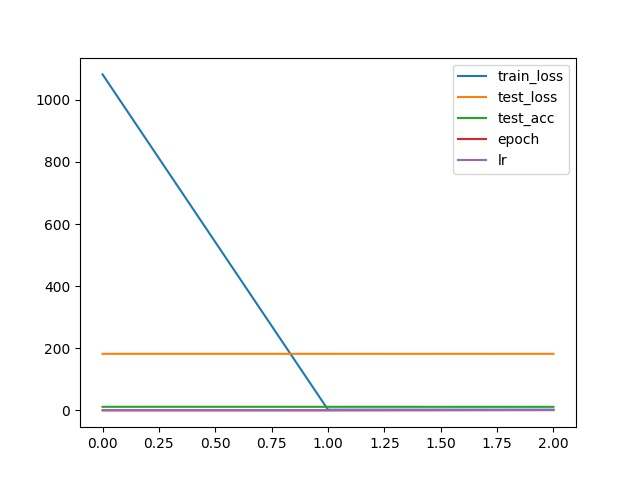

Data behind this chart, as committed beside it:
, train_loss, test_loss, test_acc, epoch, lr
0, 1082, 182.2, 11.61, 0, 0.0001
1, 2.302, 182.2, 11.54, 0, tensor(0.0003)
2, 2.302, 182.1, 11.48, 1, tensor(0.0004)
